Image classification data set "data" (OmarPelcastre/IA.FINAL on GitHub). Class labels (6): alfil, caballo, dama, peon, rey, torre.

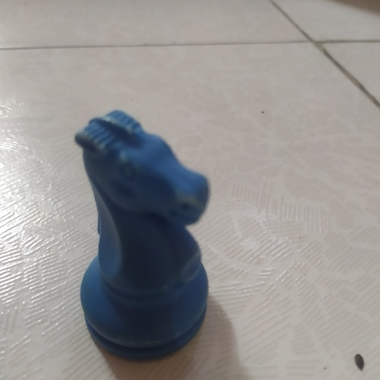
Label: caballo

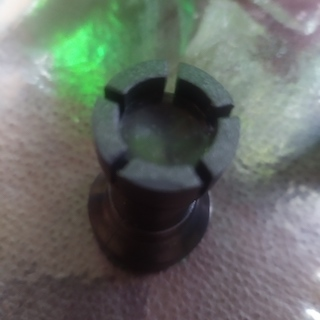
Label: torre

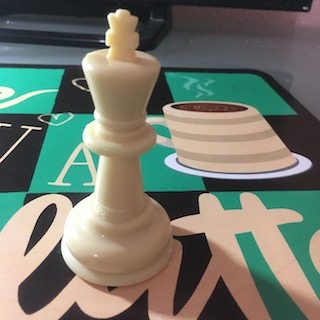
Label: rey

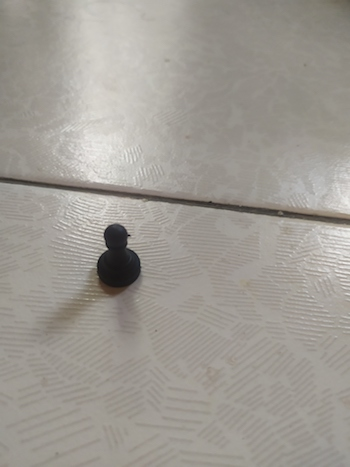
Label: peon

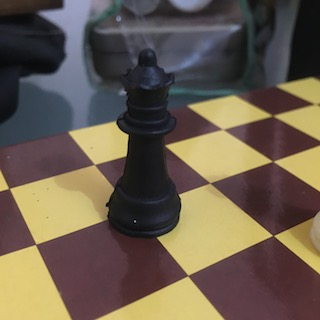
Label: dama

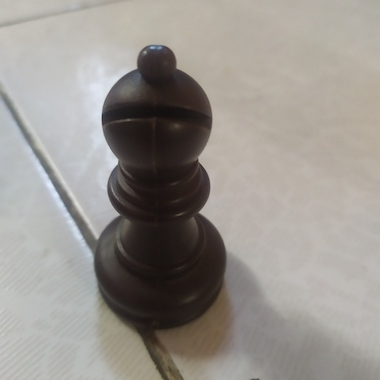
Label: alfil
